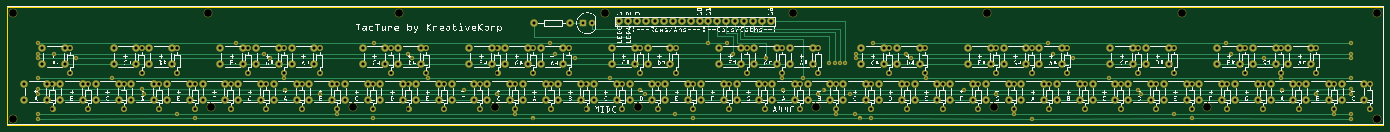
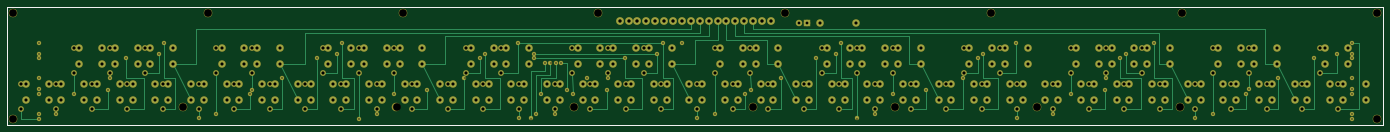
Circuit board: 8 layer files. Board 392.8 x 33.8 mm.
- outline: TacTune_contour.gm1 (373 bytes)
- bottom_copper: TacTune_copperBottom.gbl (13483 bytes)
- top_copper: TacTune_copperTop.gtl (18006 bytes)
- drill: TacTune_drill.txt (7894 bytes)
- bottom_mask: TacTune_maskBottom.gbs (7791 bytes)
- top_mask: TacTune_maskTop.gts (9623 bytes)
- bottom_silk: TacTune_silkBottom.gbo (364 bytes)
- top_silk: TacTune_silkTop.gto (664320 bytes)

=== outline: TacTune_contour.gm1 ===
G04 MADE WITH FRITZING*
G04 WWW.FRITZING.ORG*
G04 DOUBLE SIDED*
G04 HOLES PLATED*
G04 CONTOUR ON CENTER OF CONTOUR VECTOR*
%ASAXBY*%
%FSLAX23Y23*%
%MOIN*%
%OFA0B0*%
%SFA1.0B1.0*%
%ADD10R,15.472400X1.338580*%
%ADD11C,0.008000*%
%ADD10C,0.008*%
%LNCONTOUR*%
G90*
G70*
G54D10*
G54D11*
X4Y1335D02*
X15468Y1335D01*
X15468Y4D01*
X4Y4D01*
X4Y1335D01*
D02*
G04 End of contour*
M02*
=== bottom_copper: TacTune_copperBottom.gbl (13483 bytes, source omitted) ===
=== top_copper: TacTune_copperTop.gtl (18006 bytes, source omitted) ===
=== drill: TacTune_drill.txt (7894 bytes, source omitted) ===
=== bottom_mask: TacTune_maskBottom.gbs (7791 bytes, source omitted) ===
=== top_mask: TacTune_maskTop.gts (9623 bytes, source omitted) ===
=== bottom_silk: TacTune_silkBottom.gbo ===
G04 MADE WITH FRITZING*
G04 WWW.FRITZING.ORG*
G04 DOUBLE SIDED*
G04 HOLES PLATED*
G04 CONTOUR ON CENTER OF CONTOUR VECTOR*
%ASAXBY*%
%FSLAX23Y23*%
%MOIN*%
%OFA0B0*%
%SFA1.0B1.0*%
%ADD10R,15.472400X1.338580X15.456400X1.322580*%
%ADD11C,0.008000*%
%LNSILK0*%
G90*
G70*
G54D11*
X4Y1335D02*
X15468Y1335D01*
X15468Y4D01*
X4Y4D01*
X4Y1335D01*
D02*
G04 End of Silk0*
M02*
=== top_silk: TacTune_silkTop.gto (664320 bytes, source omitted) ===
